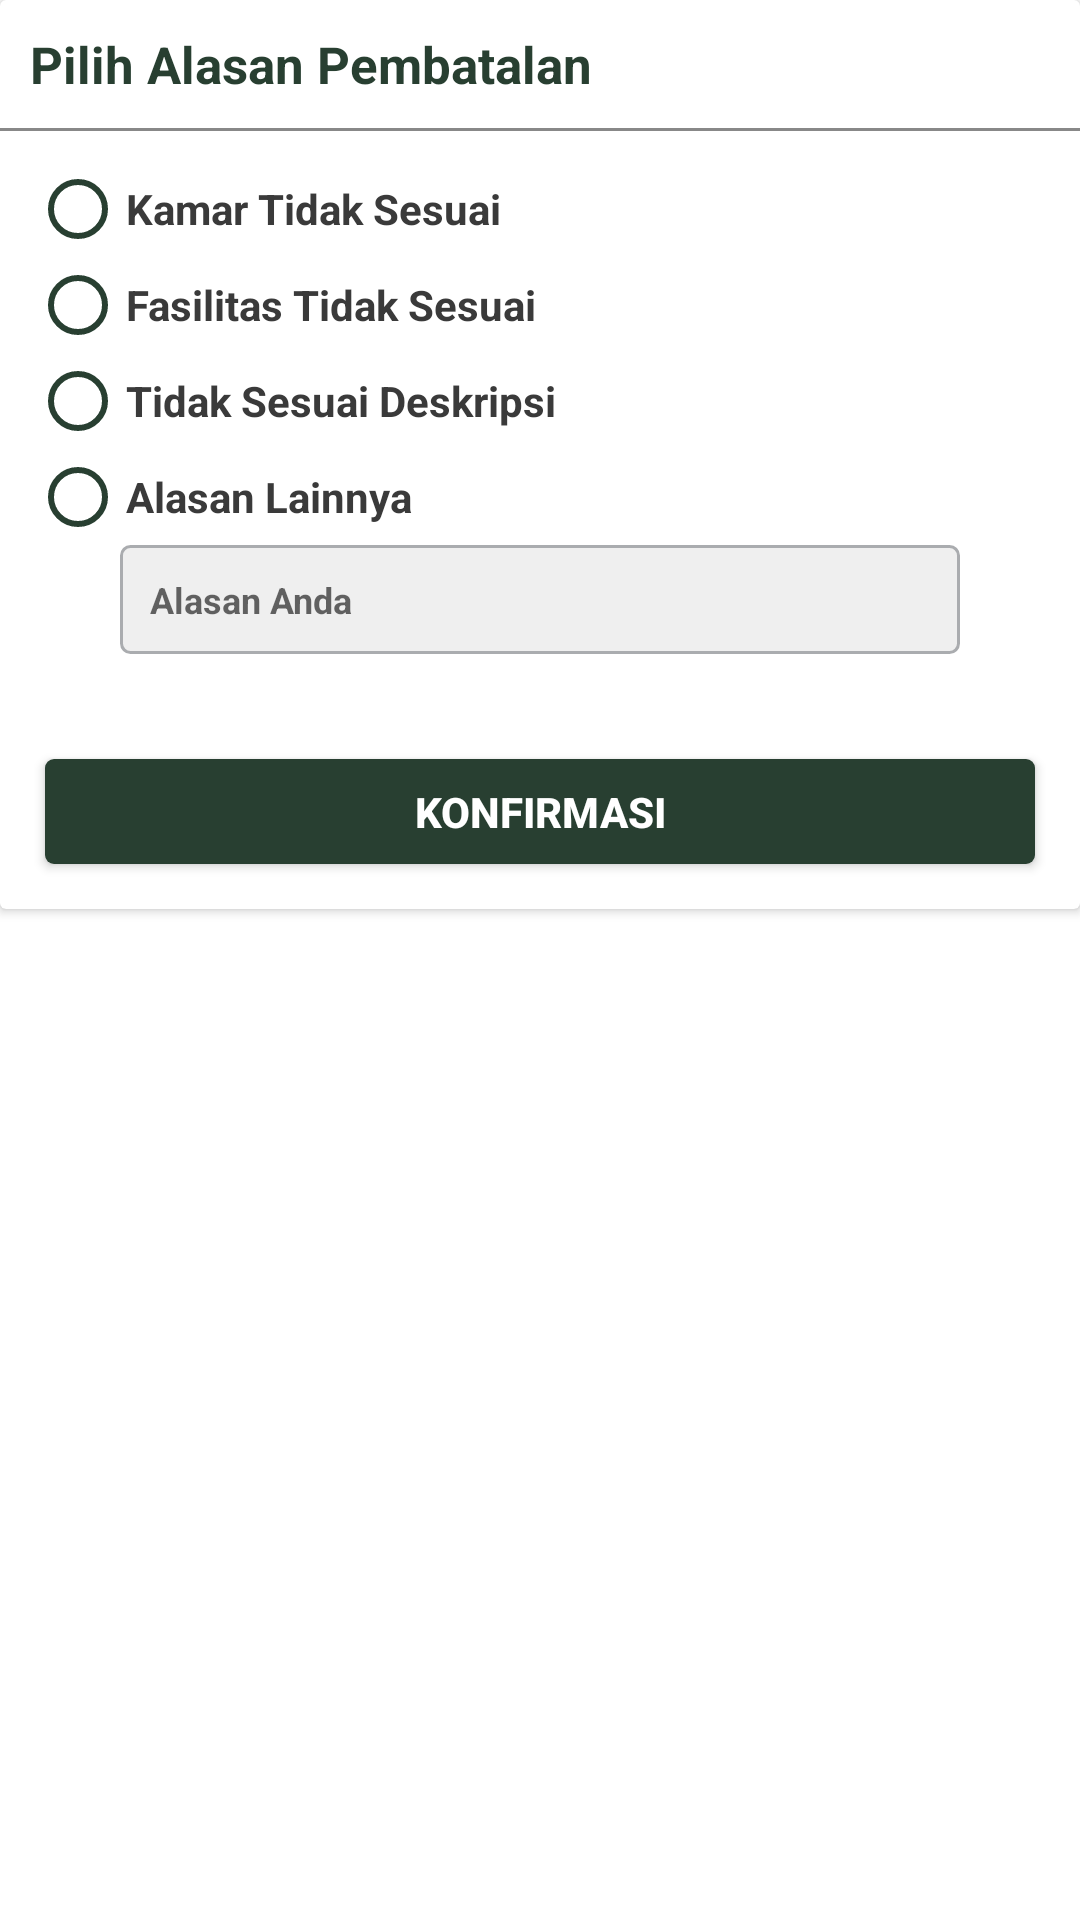

Layout XML and referenced resources for this Android screen:
<!-- AndroidManifest.xml: application theme AppTheme -->
<!-- res/layout/bottom_alasan_batalkan.xml -->
<?xml version="1.0" encoding="utf-8"?>
<LinearLayout
    xmlns:android="http://schemas.android.com/apk/res/android"
    xmlns:app="http://schemas.android.com/apk/res-auto"
    xmlns:tools="http://schemas.android.com/tools"
    android:layout_width="match_parent"
    android:layout_height="wrap_content"
    android:orientation="vertical">

    <androidx.cardview.widget.CardView
        android:layout_width="match_parent"
        android:layout_height="wrap_content"
        app:cardBackgroundColor="@color/background">

        <LinearLayout
            android:layout_width="match_parent"
            android:layout_height="wrap_content"
            android:orientation="vertical">

            <TextView
                android:id="@+id/txtJudulPilihAlasan"
                android:layout_width="match_parent"
                android:layout_height="wrap_content"
                android:layout_margin="10dp"
                android:text="@string/pilih_alasan_pembatalan"
                android:textSize="17sp"
                android:textColor="@color/colorPrimary"
                android:textStyle="bold"/>

            <View
                android:layout_width="match_parent"
                android:layout_height="1dp"
                android:background="@color/abuabu"/>

            <RadioGroup
                android:id="@+id/RGAlasanBatalkan"
                android:layout_width="match_parent"
                android:layout_height="wrap_content"
                android:layout_margin="10dp"
                android:orientation="vertical">

                <RadioButton
                    android:id="@+id/RBAlasanSatu"
                    android:layout_width="match_parent"
                    android:layout_height="wrap_content"
                    android:buttonTint="@color/colorPrimary"
                    android:text="@string/kamar_tidak_sesuai"
                    android:textColor="@color/textTebal"
                    android:textStyle="bold"/>

                <RadioButton
                    android:id="@+id/RBAlasanDua"
                    android:layout_width="match_parent"
                    android:layout_height="wrap_content"
                    android:buttonTint="@color/colorPrimary"
                    android:text="@string/fasilitas_tidak_sesuai"
                    android:textColor="@color/textTebal"
                    android:textStyle="bold"/>

                <RadioButton
                    android:id="@+id/RBAlasanTiga"
                    android:layout_width="match_parent"
                    android:layout_height="wrap_content"
                    android:buttonTint="@color/colorPrimary"
                    android:text="@string/tidak_sesuai_deskripsi"
                    android:textColor="@color/textTebal"
                    android:textStyle="bold"/>

                <RadioButton
                    android:id="@+id/RBAlasanLainnya"
                    android:layout_width="match_parent"
                    android:layout_height="wrap_content"
                    android:buttonTint="@color/colorPrimary"
                    android:text="@string/alasan_lainnya"
                    android:textColor="@color/textTebal"
                    android:textStyle="bold"/>

                <EditText
                    android:id="@+id/txtAlasanLainnya"
                    android:layout_width="match_parent"
                    android:layout_height="wrap_content"
                    android:layout_marginStart="30dp"
                    android:layout_marginEnd="30dp"
                    android:layout_marginBottom="10dp"
                    android:inputType="textMultiLine|text"
                    android:enabled="false"
                    android:padding="10dp"
                    android:background="@drawable/bordireditteks"
                    android:hint="@string/alasan_anda"
                    android:textColor="@color/warnaText"
                    android:textSize="12sp"
                    android:textStyle="bold"
                    android:textCursorDrawable="@drawable/bg_cursor"
                    tools:ignore="Autofill"/>

            </RadioGroup>

            <Button
                android:id="@+id/btnKonfirmasiBatalkan"
                android:layout_width="match_parent"
                android:layout_height="35dp"
                android:layout_margin="15dp"
                android:background="@drawable/bordirbutton"
                android:text="@string/konfirmasi"
                android:textColor="@color/putih"
                android:textStyle="bold"/>

        </LinearLayout>

    </androidx.cardview.widget.CardView>

</LinearLayout>
<!-- resources referenced by this layout -->
<resources>
  <color name="abuabu">#888888</color>
  <color name="background">#FFFFFF</color>
  <color name="colorPrimary">#283F31</color>
  <color name="putih">#FFFFFF</color>
  <color name="textTebal">#3A3A3A</color>
  <color name="warnaText">#353535</color>
  <!-- drawable bg_cursor (drawable) -->
  <?xml version="1.0" encoding="utf-8"?>
  <shape
      xmlns:android="http://schemas.android.com/apk/res/android">
  
      <size
          android:width="1dp"/>
  
      <solid
          android:color="@color/warnaCursor"/>
  
  </shape>
  <!-- drawable bordirbutton (drawable) -->
  <shape
      xmlns:android="http://schemas.android.com/apk/res/android"
      android:shape="rectangle">
  
      <solid
          android:color="@color/colorPrimary"/>
  
      <corners
          android:bottomRightRadius="3dp"
          android:bottomLeftRadius="3dp"
          android:topLeftRadius="3dp"
          android:topRightRadius="3dp"/>
  
  </shape>
  <!-- drawable bordireditteks (drawable) -->
  <shape
      xmlns:android="http://schemas.android.com/apk/res/android"
      android:shape="rectangle">
  
      <solid
          android:color="@color/bgEditText"/>
  
      <corners
          android:bottomRightRadius="3dp"
          android:bottomLeftRadius="3dp"
          android:topLeftRadius="3dp"
          android:topRightRadius="3dp"/>
  
      <stroke
          android:color="@color/outline"
          android:width="1dp"/>
  
  </shape>
  <string name="alasan_anda">Alasan Anda</string>
  <string name="alasan_lainnya">Alasan Lainnya</string>
  <string name="fasilitas_tidak_sesuai">Fasilitas Tidak Sesuai</string>
  <string name="kamar_tidak_sesuai">Kamar Tidak Sesuai</string>
  <string name="konfirmasi">Konfirmasi</string>
  <string name="pilih_alasan_pembatalan">Pilih Alasan Pembatalan</string>
  <string name="tidak_sesuai_deskripsi">Tidak Sesuai Deskripsi</string>
  <style name="AppTheme" parent="Theme.AppCompat.Light.NoActionBar">
          <item name="colorPrimary">@color/colorPrimary</item>
          <item name="colorPrimaryDark">@color/colorPrimaryDark</item>
          <item name="colorAccent">@color/colorAccent</item>
          <item name="android:statusBarColor">@color/colorPrimary</item>
          <item name="android:windowDisablePreview">true</item>
          <item name="android:backgroundDimEnabled">true</item>
          <item name="android:windowContentTransitions">true</item>
          <item name="android:windowIsTranslucent">true</item>
          <item name="android:windowBackground">@android:color/transparent</item>
      </style>
  <color name="warnaCursor">#6A6A6A</color>
  <color name="bgEditText">#EFEFEF</color>
  <color name="outline">#AAACAF</color>
  <color name="colorPrimaryDark">#3700B3</color>
  <color name="colorAccent">#283F31</color>
</resources>
